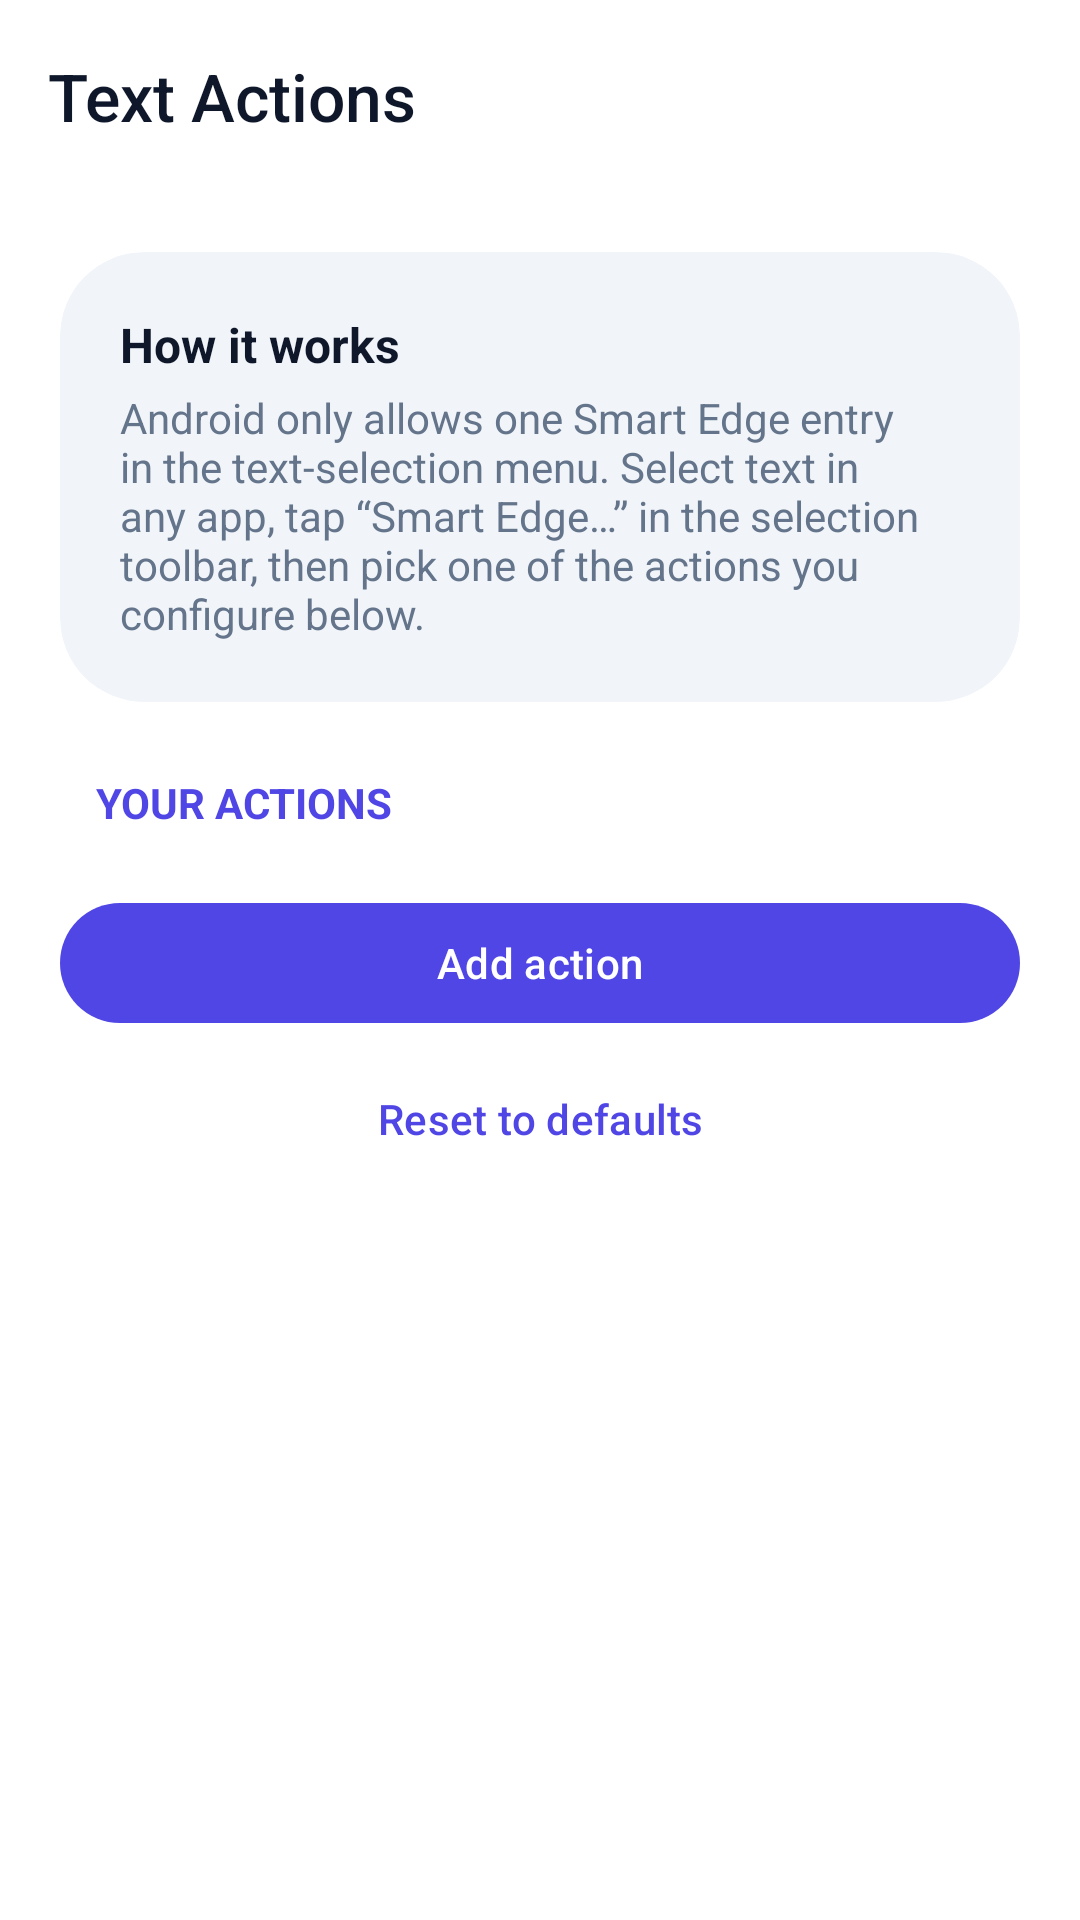

Android layout source for this screen:
<!-- AndroidManifest.xml: application theme Theme.SidePanel.M3 -->
<!-- res/layout/activity_settings_text_actions.xml -->
<?xml version="1.0" encoding="utf-8"?>
<androidx.coordinatorlayout.widget.CoordinatorLayout xmlns:android="http://schemas.android.com/apk/res/android"
    xmlns:app="http://schemas.android.com/apk/res-auto"
    android:layout_width="match_parent"
    android:layout_height="match_parent"
    android:background="?attr/colorSurface">

    <com.google.android.material.appbar.AppBarLayout
        android:layout_width="match_parent"
        android:layout_height="wrap_content"
        android:background="?attr/colorSurface"
        app:elevation="0dp">
        <com.google.android.material.appbar.MaterialToolbar
            android:id="@+id/toolbar"
            android:layout_width="match_parent"
            android:layout_height="?attr/actionBarSize"
            app:title="@string/section_text_actions"
            app:navigationIcon="@drawable/ic_arrow_back"
            app:navigationIconTint="?attr/colorOnSurface" />
    </com.google.android.material.appbar.AppBarLayout>

    <androidx.core.widget.NestedScrollView
        android:id="@+id/textActionsScrollView"
        android:layout_width="match_parent"
        android:layout_height="match_parent"
        app:layout_behavior="@string/appbar_scrolling_view_behavior">

        <LinearLayout
            android:layout_width="match_parent"
            android:layout_height="wrap_content"
            android:orientation="vertical"
            android:padding="@dimen/app_screen_padding">

            
            <com.google.android.material.card.MaterialCardView
                android:id="@+id/feature_text_actions_info"
                style="@style/App_Card_Section"
                android:layout_width="match_parent"
                android:layout_height="wrap_content">

                <LinearLayout
                    style="@style/App_CardContainer"
                    android:layout_width="match_parent"
                    android:layout_height="wrap_content">

                    <TextView
                        android:layout_width="wrap_content"
                        android:layout_height="wrap_content"
                        android:text="@string/text_actions_how_it_works_title"
                        android:textColor="?attr/colorOnSurface"
                        android:textSize="16sp"
                        android:textStyle="bold" />

                    <TextView
                        android:layout_width="wrap_content"
                        android:layout_height="wrap_content"
                        android:layout_marginTop="4dp"
                        android:text="@string/text_actions_how_it_works_desc"
                        android:textColor="?attr/colorOnSurfaceVariant"
                        android:textSize="14sp" />
                </LinearLayout>
            </com.google.android.material.card.MaterialCardView>

            <TextView
                style="@style/App_SectionTitle"
                android:text="@string/text_actions_section_list" />

            <androidx.recyclerview.widget.RecyclerView
                android:id="@+id/rvTextActions"
                android:layout_width="match_parent"
                android:layout_height="wrap_content"
                android:nestedScrollingEnabled="false"
                android:overScrollMode="never" />

            <TextView
                android:id="@+id/tvEmptyTextActions"
                android:layout_width="match_parent"
                android:layout_height="wrap_content"
                android:gravity="center"
                android:padding="24dp"
                android:text="@string/text_actions_empty"
                android:textColor="?attr/colorOnSurfaceVariant"
                android:textSize="14sp"
                android:visibility="gone" />

            <com.google.android.material.button.MaterialButton
                android:id="@+id/btnAddTextAction"
                android:layout_width="match_parent"
                android:layout_height="wrap_content"
                android:layout_marginTop="12dp"
                android:text="@string/text_actions_add" />

            <com.google.android.material.button.MaterialButton
                android:id="@+id/btnResetTextActions"
                style="@style/Widget.Material3.Button.TextButton"
                android:layout_width="wrap_content"
                android:layout_height="wrap_content"
                android:layout_gravity="center_horizontal"
                android:layout_marginTop="4dp"
                android:text="@string/text_actions_reset" />

        </LinearLayout>
    </androidx.core.widget.NestedScrollView>

</androidx.coordinatorlayout.widget.CoordinatorLayout>
<!-- resources referenced by this layout -->
<resources>
  <dimen name="app_screen_padding">20dp</dimen>
  <string name="section_text_actions">Text Actions</string>
  <string name="text_actions_add">Add action</string>
  <string name="text_actions_empty">No actions yet. Tap “Add action” to create one.</string>
  <string name="text_actions_how_it_works_desc">Android only allows one Smart Edge entry in the text-selection menu. Select text in any app, tap “Smart Edge…” in the selection toolbar, then pick one of the actions you configure below.</string>
  <string name="text_actions_how_it_works_title">How it works</string>
  <string name="text_actions_reset">Reset to defaults</string>
  <string name="text_actions_section_list">Your actions</string>
  <style name="App_CardContainer">
          <item name="android:padding">@dimen/app_card_padding</item>
          <item name="android:orientation">vertical</item>
      </style>
  <style name="App_Card_Section" parent="App_Card">
          <item name="android:layout_marginBottom">@dimen/app_section_margin</item>
      </style>
  <dimen name="app_card_padding">20dp</dimen>
  <dimen name="app_section_margin">24dp</dimen>
  <dimen name="app_text_size_title">14sp</dimen>
  <dimen name="app_title_margin_start">12dp</dimen>
  <dimen name="app_title_margin_bottom">8dp</dimen>
  <dimen name="app_icon_padding">8dp</dimen>
  <dimen name="app_card_radius">28dp</dimen>
  <color name="md_theme_primary">#4F46E5</color>
  <color name="md_theme_onPrimary">#FFFFFF</color>
  <color name="md_theme_primaryContainer">#E0E7FF</color>
  <color name="md_theme_onPrimaryContainer">#312E81</color>
  <color name="md_theme_secondary">#475569</color>
  <color name="md_theme_onSecondary">#FFFFFF</color>
  <color name="md_theme_secondaryContainer">#F1F5F9</color>
  <color name="md_theme_onSecondaryContainer">#1E293B</color>
  <color name="md_theme_tertiary">#DB2777</color>
  <color name="md_theme_onTertiary">#FFFFFF</color>
  <color name="md_theme_tertiaryContainer">#FCE7F3</color>
  <color name="md_theme_onTertiaryContainer">#500724</color>
  <color name="md_theme_error">#DC2626</color>
  <color name="md_theme_onError">#FFFFFF</color>
  <color name="md_theme_errorContainer">#FEE2E2</color>
  <color name="md_theme_onErrorContainer">#7F1D1D</color>
  <color name="md_theme_background">#F8FAFC</color>
  <color name="md_theme_onBackground">#0F172A</color>
  <color name="md_theme_surface">#FFFFFF</color>
  <color name="md_theme_onSurface">#0F172A</color>
  <color name="md_theme_surfaceVariant">#F1F5F9</color>
  <color name="md_theme_onSurfaceVariant">#64748B</color>
  <color name="md_theme_outline">#CBD5E1</color>
  <color name="md_theme_outlineVariant">#E2E8F0</color>
  <color name="md_theme_inverseSurface">#1E293B</color>
  <color name="md_theme_inverseOnSurface">#F8FAFC</color>
  <color name="md_theme_inversePrimary">#AAC7FF</color>
  <color name="md_theme_primaryFixed">#D6E3FF</color>
  <color name="md_theme_onPrimaryFixed">#001B3E</color>
  <color name="md_theme_primaryFixedDim">#AAC7FF</color>
  <color name="md_theme_onPrimaryFixedVariant">#00468D</color>
  <color name="md_theme_secondaryFixed">#D6E3FF</color>
  <color name="md_theme_onSecondaryFixed">#001B3E</color>
  <color name="md_theme_secondaryFixedDim">#ACC7FB</color>
  <color name="md_theme_onSecondaryFixedVariant">#2B4773</color>
  <color name="md_theme_tertiaryFixed">#F9D8FF</color>
  <color name="md_theme_onTertiaryFixed">#320046</color>
  <color name="md_theme_tertiaryFixedDim">#EDB1FF</color>
  <color name="md_theme_onTertiaryFixedVariant">#711793</color>
  <color name="md_theme_surfaceDim">#DEE2EB</color>
  <color name="md_theme_surfaceBright">#F8FAFC</color>
  <color name="md_theme_surfaceContainerLowest">#FFFFFF</color>
  <color name="md_theme_surfaceContainerLow">#F1F5F9</color>
  <color name="md_theme_surfaceContainer">#F1F5F9</color>
  <color name="md_theme_surfaceContainerHigh">#E2E8F0</color>
  <color name="md_theme_surfaceContainerHighest">#CBD5E1</color>
</resources>
